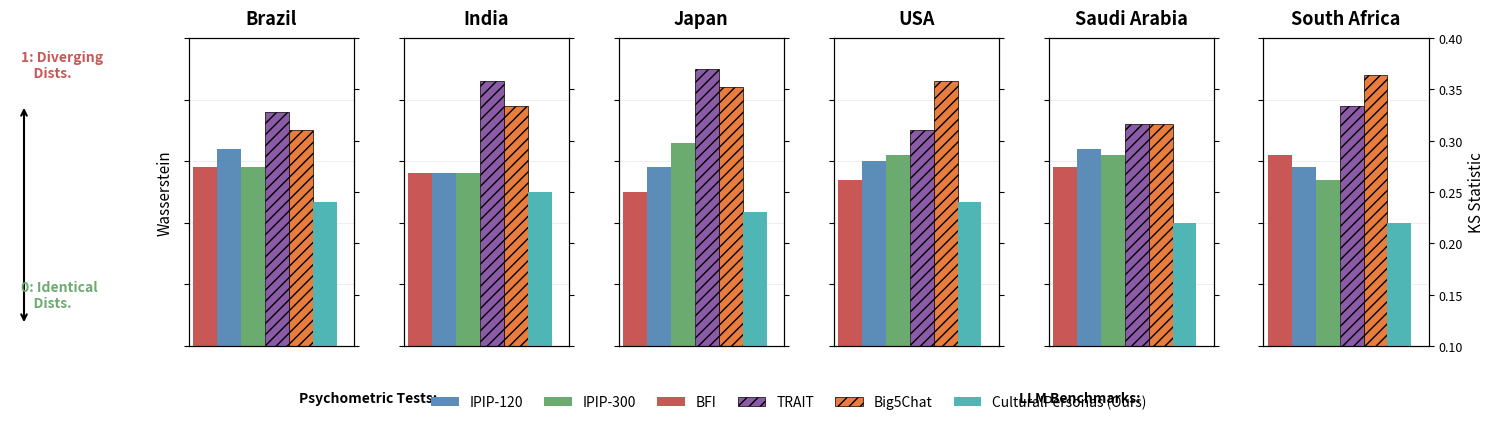

Source code (Python):
import matplotlib.pyplot as plt
import numpy as np

# Data for the plot (approximate values from the image)
countries = ['Brazil', 'India', 'Japan', 'USA', 'Saudi Arabia', 'South Africa']

# Psychometric Tests (Wasserstein - left y-axis)
ipip_120 = [0.72, 0.68, 0.69, 0.70, 0.72, 0.69]
ipip_300 = [0.69, 0.68, 0.73, 0.71, 0.71, 0.67]
bfi = [0.69, 0.68, 0.65, 0.67, 0.69, 0.71]

# LLM Benchmarks
# TRAIT and Big5Chat (Wasserstein - left y-axis)
trait = [0.78, 0.83, 0.85, 0.75, 0.76, 0.79]
big5chat = [0.75, 0.79, 0.82, 0.83, 0.76, 0.84]

# CulturalPersonas (KS Statistic - right y-axis)
cultural_personas = [0.24, 0.25, 0.23, 0.24, 0.22, 0.22]

# Set up the figure with subplots
fig, axes = plt.subplots(1, 6, figsize=(16, 4), sharey='row')
fig.subplots_adjust(wspace=0.3)

# Bar width and positions
bar_width = 0.13
x = np.arange(1)

# Colors
colors = {
    'IPIP-120': '#5B8DB8',
    'IPIP-300': '#6BAB6F',
    'BFI': '#C85756',
    'TRAIT': '#8B5BA8',
    'Big5Chat': '#E87D3E',
    'CulturalPersonas': '#50B5B5'
}

# Hatching patterns
hatches = {
    'TRAIT': '///',
    'Big5Chat': '///',
    'CulturalPersonas': None
}

for idx, (ax, country) in enumerate(zip(axes, countries)):
    # Create twin axis for KS Statistic
    ax2 = ax.twinx()
    
    # Plot psychometric tests
    positions = [x[0] - 2*bar_width, x[0] - bar_width, x[0]]
    ax.bar(positions[0], bfi[idx], bar_width, color=colors['BFI'], label='BFI')
    ax.bar(positions[1], ipip_120[idx], bar_width, color=colors['IPIP-120'], label='IPIP-120')
    ax.bar(positions[2], ipip_300[idx], bar_width, color=colors['IPIP-300'], label='IPIP-300')
    
    # Plot LLM benchmarks
    positions_llm = [x[0] + bar_width, x[0] + 2*bar_width, x[0] + 3*bar_width]
    ax.bar(positions_llm[0], trait[idx], bar_width, color=colors['TRAIT'], 
           hatch=hatches['TRAIT'], edgecolor='black', linewidth=0.5, label='TRAIT')
    ax.bar(positions_llm[1], big5chat[idx], bar_width, color=colors['Big5Chat'], 
           hatch=hatches['Big5Chat'], edgecolor='black', linewidth=0.5, label='Big5Chat')
    ax2.bar(positions_llm[2], cultural_personas[idx], bar_width, color=colors['CulturalPersonas'], 
            label='CulturalPersonas (Ours)')
    
    # Formatting
    ax.set_xlim(-0.35, 0.55)
    ax.set_ylim(0.4, 0.9)
    ax2.set_ylim(0.10, 0.40)
    
    ax.set_xticks([])
    ax.set_title(country, fontsize=13, fontweight='bold', pad=10)
    
    # Only show y-axis labels on leftmost and rightmost plots
    if idx == 0:
        ax.set_ylabel('Wasserstein', fontsize=11)
        ax.tick_params(axis='y', labelsize=9)
    else:
        ax.set_yticklabels([])
    
    if idx == 5:
        ax2.set_ylabel('KS Statistic', fontsize=11)
        ax2.tick_params(axis='y', labelsize=9)
    else:
        ax2.set_yticklabels([])
    
    # Grid
    ax.grid(axis='y', alpha=0.3, linestyle='-', linewidth=0.5)
    ax.set_axisbelow(True)

# Add left side labels
fig.text(0.02, 0.85, '1: Diverging\n    Dists.', fontsize=10, fontweight='bold', 
         color='#C85756', ha='left', va='top')
fig.text(0.02, 0.20, '0: Identical\n    Dists.', fontsize=10, fontweight='bold', 
         color='#6BAB6F', ha='left', va='bottom')

# Add vertical arrow
arrow = plt.annotate('', xy=(0.015, 0.25), xytext=(0.015, 0.80),
                     xycoords='figure fraction', textcoords='figure fraction',
                     arrowprops=dict(arrowstyle='<->', color='black', lw=1.5))

# Create custom legend
legend_elements = [
    plt.Rectangle((0, 0), 1, 1, fc=colors['IPIP-120'], label='IPIP-120'),
    plt.Rectangle((0, 0), 1, 1, fc=colors['IPIP-300'], label='IPIP-300'),
    plt.Rectangle((0, 0), 1, 1, fc=colors['BFI'], label='BFI'),
    plt.Rectangle((0, 0), 1, 1, fc=colors['TRAIT'], hatch='///', 
                  edgecolor='black', linewidth=0.5, label='TRAIT'),
    plt.Rectangle((0, 0), 1, 1, fc=colors['Big5Chat'], hatch='///', 
                  edgecolor='black', linewidth=0.5, label='Big5Chat'),
    plt.Rectangle((0, 0), 1, 1, fc=colors['CulturalPersonas'], label='CulturalPersonas (Ours)')
]

# Position legend at the bottom
fig.legend(handles=legend_elements, 
          loc='lower center', 
          bbox_to_anchor=(0.5, -0.08),
          ncol=6,
          frameon=False,
          fontsize=10,
          columnspacing=1.5)

# Add section labels above legend
fig.text(0.28, -0.02, 'Psychometric Tests:', fontsize=10, fontweight='bold', 
         ha='right', va='center', transform=fig.transFigure)
fig.text(0.72, -0.02, 'LLM Benchmarks:', fontsize=10, fontweight='bold', 
         ha='right', va='center', transform=fig.transFigure)

plt.tight_layout(rect=[0.04, 0.05, 1, 1])
plt.savefig("test.png", dpi=200)
